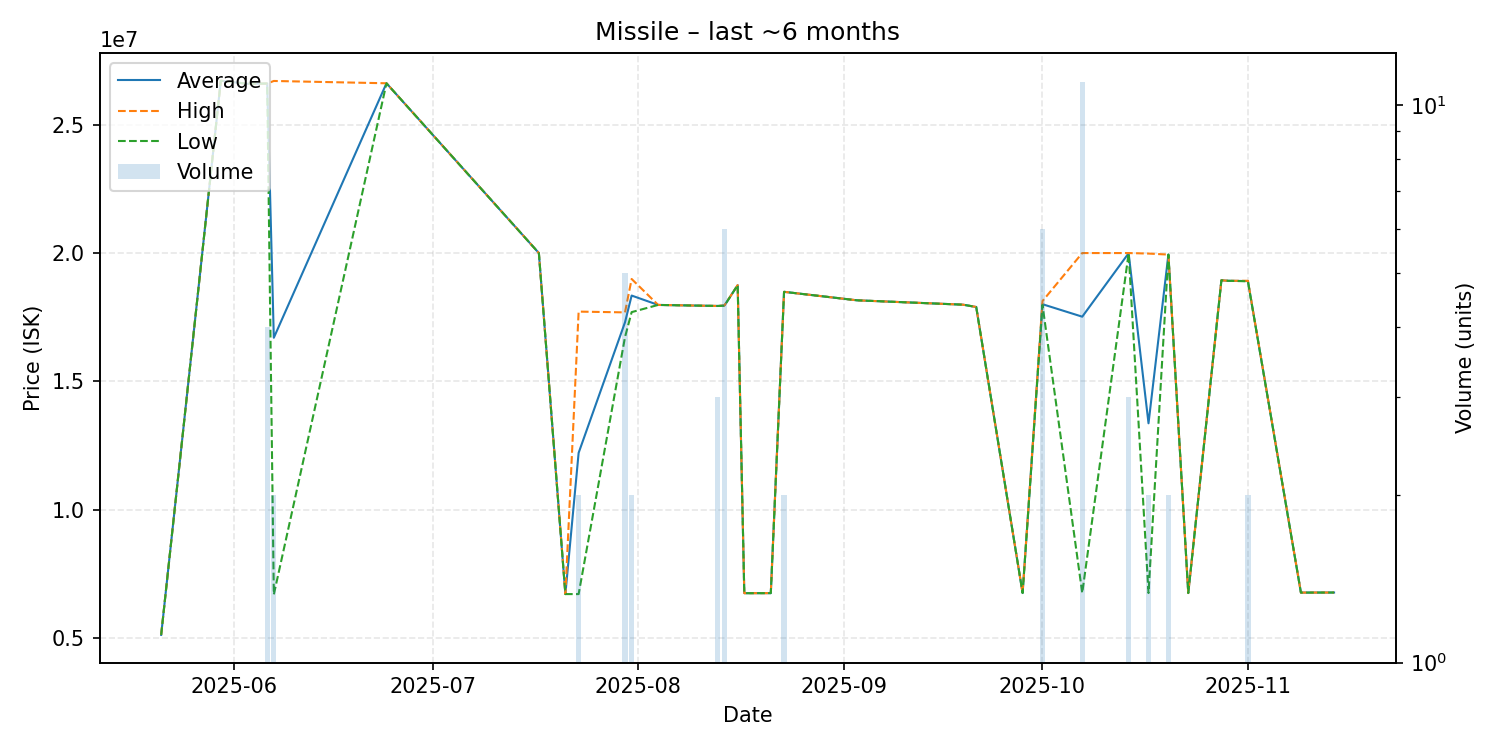

The data file committed next to this chart (first rows):
date, average, highest, lowest, order_count, volume
2025-05-21, 5134000, 5134000, 5134000, 1, 1
2025-05-30, 26710000, 26710000, 26710000, 1, 1
2025-06-03, 26590000, 26590000, 26590000, 1, 1
2025-06-06, 26600000, 26600000, 26600000, 1, 4
2025-06-07, 16702000, 26700000, 6704000, 2, 2
2025-06-24, 26610000, 26610000, 26610000, 1, 1
2025-07-17, 20000000, 20000000, 20000000, 1, 1
2025-07-21, 6722000, 6722000, 6722000, 1, 1
2025-07-23, 12221000, 17720000, 6722000, 2, 2
2025-07-30, 17306000, 17690000, 16730000, 2, 5
2025-07-31, 18345000, 18990000, 17700000, 2, 2
2025-08-04, 17980000, 17980000, 17980000, 1, 1
2025-08-13, 17940000, 17940000, 17940000, 2, 3
2025-08-14, 17956667, 17960000, 17950000, 3, 6
2025-08-16, 18750000, 18750000, 18750000, 1, 1
2025-08-17, 6757000, 6757000, 6757000, 1, 1
2025-08-21, 6759000, 6759000, 6759000, 1, 1
2025-08-23, 18490000, 18490000, 18490000, 2, 2
2025-09-03, 18160000, 18160000, 18160000, 1, 1
2025-09-19, 17990000, 17990000, 17990000, 1, 1
2025-09-21, 17900000, 17900000, 17900000, 1, 1
2025-09-28, 6763000, 6763000, 6763000, 1, 1
2025-10-01, 18008333, 18130000, 17980000, 3, 6
2025-10-07, 17522364, 20000000, 6763000, 7, 11
2025-10-14, 19993333, 20000000, 19990000, 3, 3
2025-10-17, 13371500, 19980000, 6763000, 2, 2
2025-10-20, 19940000, 19940000, 19940000, 1, 2
2025-10-23, 6763000, 6763000, 6763000, 1, 1
2025-10-28, 18940000, 18940000, 18940000, 1, 1
2025-10-29, 18920000, 18920000, 18920000, 1, 1
2025-11-01, 18910000, 18920000, 18900000, 2, 2
2025-11-09, 6780000, 6780000, 6780000, 1, 1
2025-11-14, 6783000, 6783000, 6783000, 1, 1
